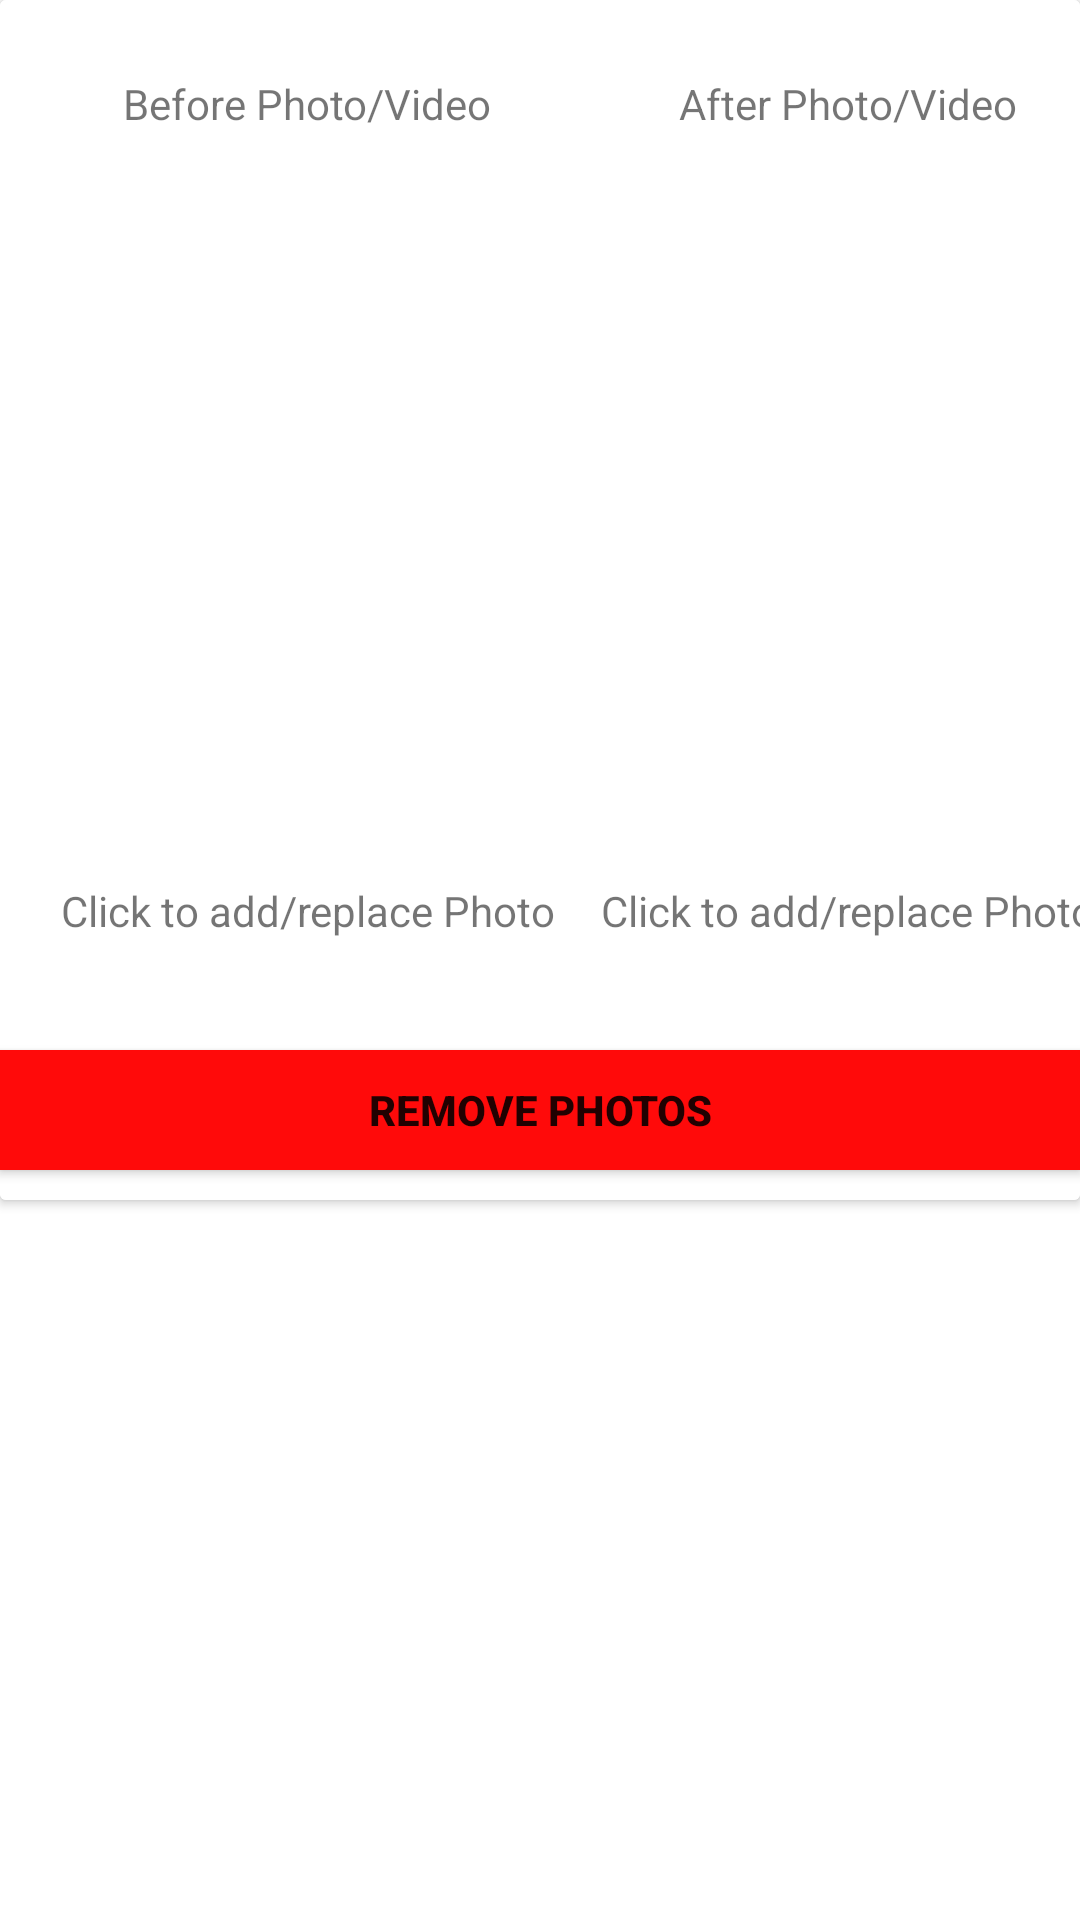

Here is an Android app screen rendered from its layout file. Give the layout XML and the strings, colors and styles it references.
<!-- AndroidManifest.xml: application theme Theme.FitnessProgressTracker -->
<!-- res/layout/compare_row.xml -->
<?xml version="1.0" encoding="utf-8"?>
<androidx.constraintlayout.widget.ConstraintLayout xmlns:android="http://schemas.android.com/apk/res/android"
    xmlns:app="http://schemas.android.com/apk/res-auto"
    xmlns:tools="http://schemas.android.com/tools"
    android:layout_width="match_parent"
    android:layout_height="wrap_content"
    android:background="#F5FFFFFF">

    <androidx.cardview.widget.CardView
        android:layout_width="0dp"
        android:layout_height="400dp"
        app:cardBackgroundColor="#FFFFFF"
        app:layout_constraintBottom_toBottomOf="parent"
        app:layout_constraintEnd_toEndOf="parent"
        app:layout_constraintStart_toStartOf="parent"
        app:layout_constraintTop_toTopOf="parent"
        app:layout_constraintVertical_bias="0.0">

        <androidx.constraintlayout.widget.ConstraintLayout
            android:layout_width="match_parent"
            android:layout_height="400dp"
            android:background="#FFFFFF">

            <ImageView
                android:id="@+id/ivBefore"
                android:layout_width="205dp"
                android:layout_height="350dp"
                android:layout_marginEnd="51dp"
                app:layout_constraintBottom_toBottomOf="parent"
                app:layout_constraintEnd_toEndOf="parent"
                app:layout_constraintHorizontal_bias="0.0"
                app:layout_constraintStart_toStartOf="parent"
                app:layout_constraintTop_toTopOf="parent"
                app:layout_constraintVertical_bias="0.0"
                app:srcCompat="@drawable/ic_add_photo" />

            <ImageView
                android:id="@+id/ivAfter"
                android:layout_width="205dp"
                android:layout_height="350dp"
                app:layout_constraintBottom_toBottomOf="parent"
                app:layout_constraintEnd_toEndOf="parent"
                app:layout_constraintHorizontal_bias="1.0"
                app:layout_constraintStart_toEndOf="@+id/ivBefore"
                app:layout_constraintTop_toTopOf="parent"
                app:layout_constraintVertical_bias="0.0"
                app:srcCompat="@drawable/ic_add_photo" />

            <TextView
                android:id="@+id/tvBefore"
                android:layout_width="wrap_content"
                android:layout_height="wrap_content"
                android:layout_marginTop="25dp"
                android:text="Before Photo/Video"
                app:layout_constraintBottom_toBottomOf="@+id/ivBefore"
                app:layout_constraintEnd_toEndOf="@+id/ivBefore"
                app:layout_constraintStart_toStartOf="@+id/ivBefore"
                app:layout_constraintTop_toTopOf="@+id/ivBefore"
                app:layout_constraintVertical_bias="0.0" />

            <TextView
                android:layout_width="wrap_content"
                android:layout_height="wrap_content"
                android:layout_marginTop="250dp"
                android:text="Click to add/replace Photo"
                app:layout_constraintBottom_toBottomOf="@+id/ivBefore"
                app:layout_constraintEnd_toEndOf="@+id/ivBefore"
                app:layout_constraintStart_toStartOf="@+id/ivBefore"
                app:layout_constraintTop_toBottomOf="@+id/tvBefore"
                app:layout_constraintVertical_bias="0.0" />

            <TextView
                android:layout_width="wrap_content"
                android:layout_height="wrap_content"
                android:layout_marginTop="250dp"
                android:text="Click to add/replace Photo"
                app:layout_constraintBottom_toBottomOf="@+id/ivBefore"
                app:layout_constraintEnd_toEndOf="parent"
                app:layout_constraintStart_toEndOf="@+id/ivBefore"
                app:layout_constraintTop_toBottomOf="@+id/tvAfter"
                app:layout_constraintVertical_bias="0.0" />

            <TextView
                android:id="@+id/tvAfter"
                android:layout_width="wrap_content"
                android:layout_height="wrap_content"
                android:layout_marginTop="25dp"
                android:text="After Photo/Video"
                app:layout_constraintBottom_toBottomOf="@+id/ivAfter"
                app:layout_constraintEnd_toEndOf="@+id/ivAfter"
                app:layout_constraintStart_toEndOf="@+id/ivBefore"
                app:layout_constraintTop_toTopOf="@+id/ivAfter"
                app:layout_constraintVertical_bias="0.0" />

            <androidx.appcompat.widget.AppCompatButton
                android:id="@+id/btnRemoveCompare"
                android:layout_width="0dp"
                android:layout_height="40dp"
                android:background="#FF0A0A"
                android:text="Remove Photos"
                android:textStyle="bold"
                app:layout_constraintBottom_toBottomOf="parent"
                app:layout_constraintEnd_toEndOf="parent"
                app:layout_constraintHorizontal_bias="0.0"
                app:layout_constraintStart_toStartOf="parent"
                app:layout_constraintTop_toBottomOf="@+id/ivBefore"
                app:layout_constraintVertical_bias="0.0" />
        </androidx.constraintlayout.widget.ConstraintLayout>
    </androidx.cardview.widget.CardView>
</androidx.constraintlayout.widget.ConstraintLayout>
<!-- resources referenced by this layout -->
<resources>
  <style name="Theme.FitnessProgressTracker" parent="Theme.MaterialComponents.DayNight.DarkActionBar">
          
          <item name="colorPrimary">#24A0ED</item>
          <item name="colorPrimaryVariant">@color/purple_700</item>
          <item name="colorOnPrimary">@color/white</item>
          
          <item name="colorSecondary">@color/teal_200</item>
          <item name="colorSecondaryVariant">@color/teal_700</item>
          <item name="colorOnSecondary">@color/black</item>
          
          <item name="android:statusBarColor" tools:targetApi="l">?attr/colorPrimaryDark</item>
          
      </style>
  <color name="purple_700">#FF3700B3</color>
  <color name="white">#FFFFFFFF</color>
  <color name="teal_200">#FF03DAC5</color>
  <color name="teal_700">#FF018786</color>
  <color name="black">#FF000000</color>
</resources>
